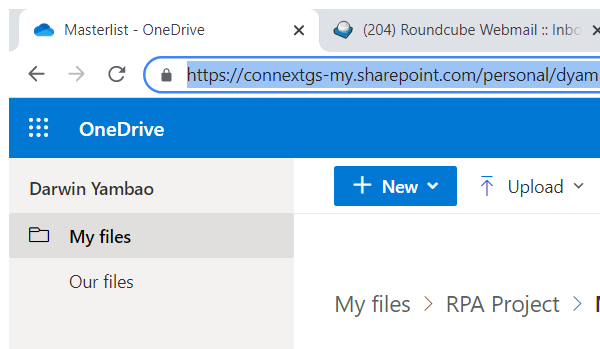
Task: A process that collects information of Job Applicants from a variety of sources such as Indeed, Jobstreet and etc.
Workflow: GetRecentMasterList

Step 1: Attach Browser 'chrome.exe Masterlist' in window '* - OneDrive' (chrome.exe)

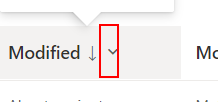
Step 2: click on the text

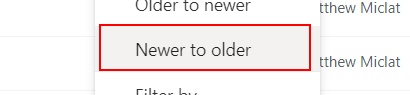
Step 3: click on the element